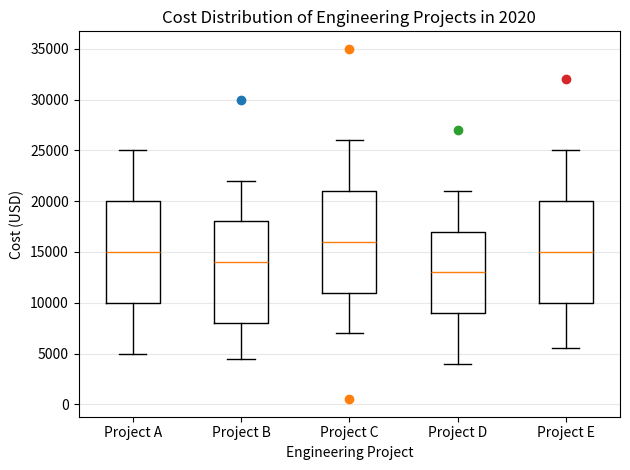

This figure's Python source: (Note: this script raises an exception after producing the figure.)

# import libraries
import matplotlib.pyplot as plt
import numpy as np

# restructure data
data = [[5000, 10000, 15000, 20000, 25000],
        [4500, 8000, 14000, 18000, 22000],
        [7000, 11000, 16000, 21000, 26000],
        [4000, 9000, 13000, 17000, 21000],
        [5500, 10000, 15000, 20000, 25000]]

outlier = [[], [30000], [500, 35000], [27000], [32000]]
line_labels = ['Project A', 'Project B', 'Project C', 'Project D', 'Project E']

# plot data
fig = plt.figure()
ax = fig.add_subplot(111)
ax.boxplot(data, whis=1.5)

# add outlier
for i, d in enumerate(outlier):
    if len(d) != 0:
        ax.plot([i + 1] * len(d), d, 'o')

# draw background grids
ax.yaxis.grid(True, linestyle='-', which='major', color='lightgrey',
               alpha=0.5)

# set labels
ax.set_xlabel('Engineering Project')
ax.set_xticklabels(line_labels)

ax.set_ylabel('Cost (USD)')
ax.set_title('Cost Distribution of Engineering Projects in 2020')

# resize image
plt.tight_layout()

# save image
plt.savefig('/cpfs01/user/yehancheng/workspace/datasets/SimChartV2/demo/box/png/23_202312270030.png')

# clear image state
plt.cla()
plt.clf()
plt.close()
